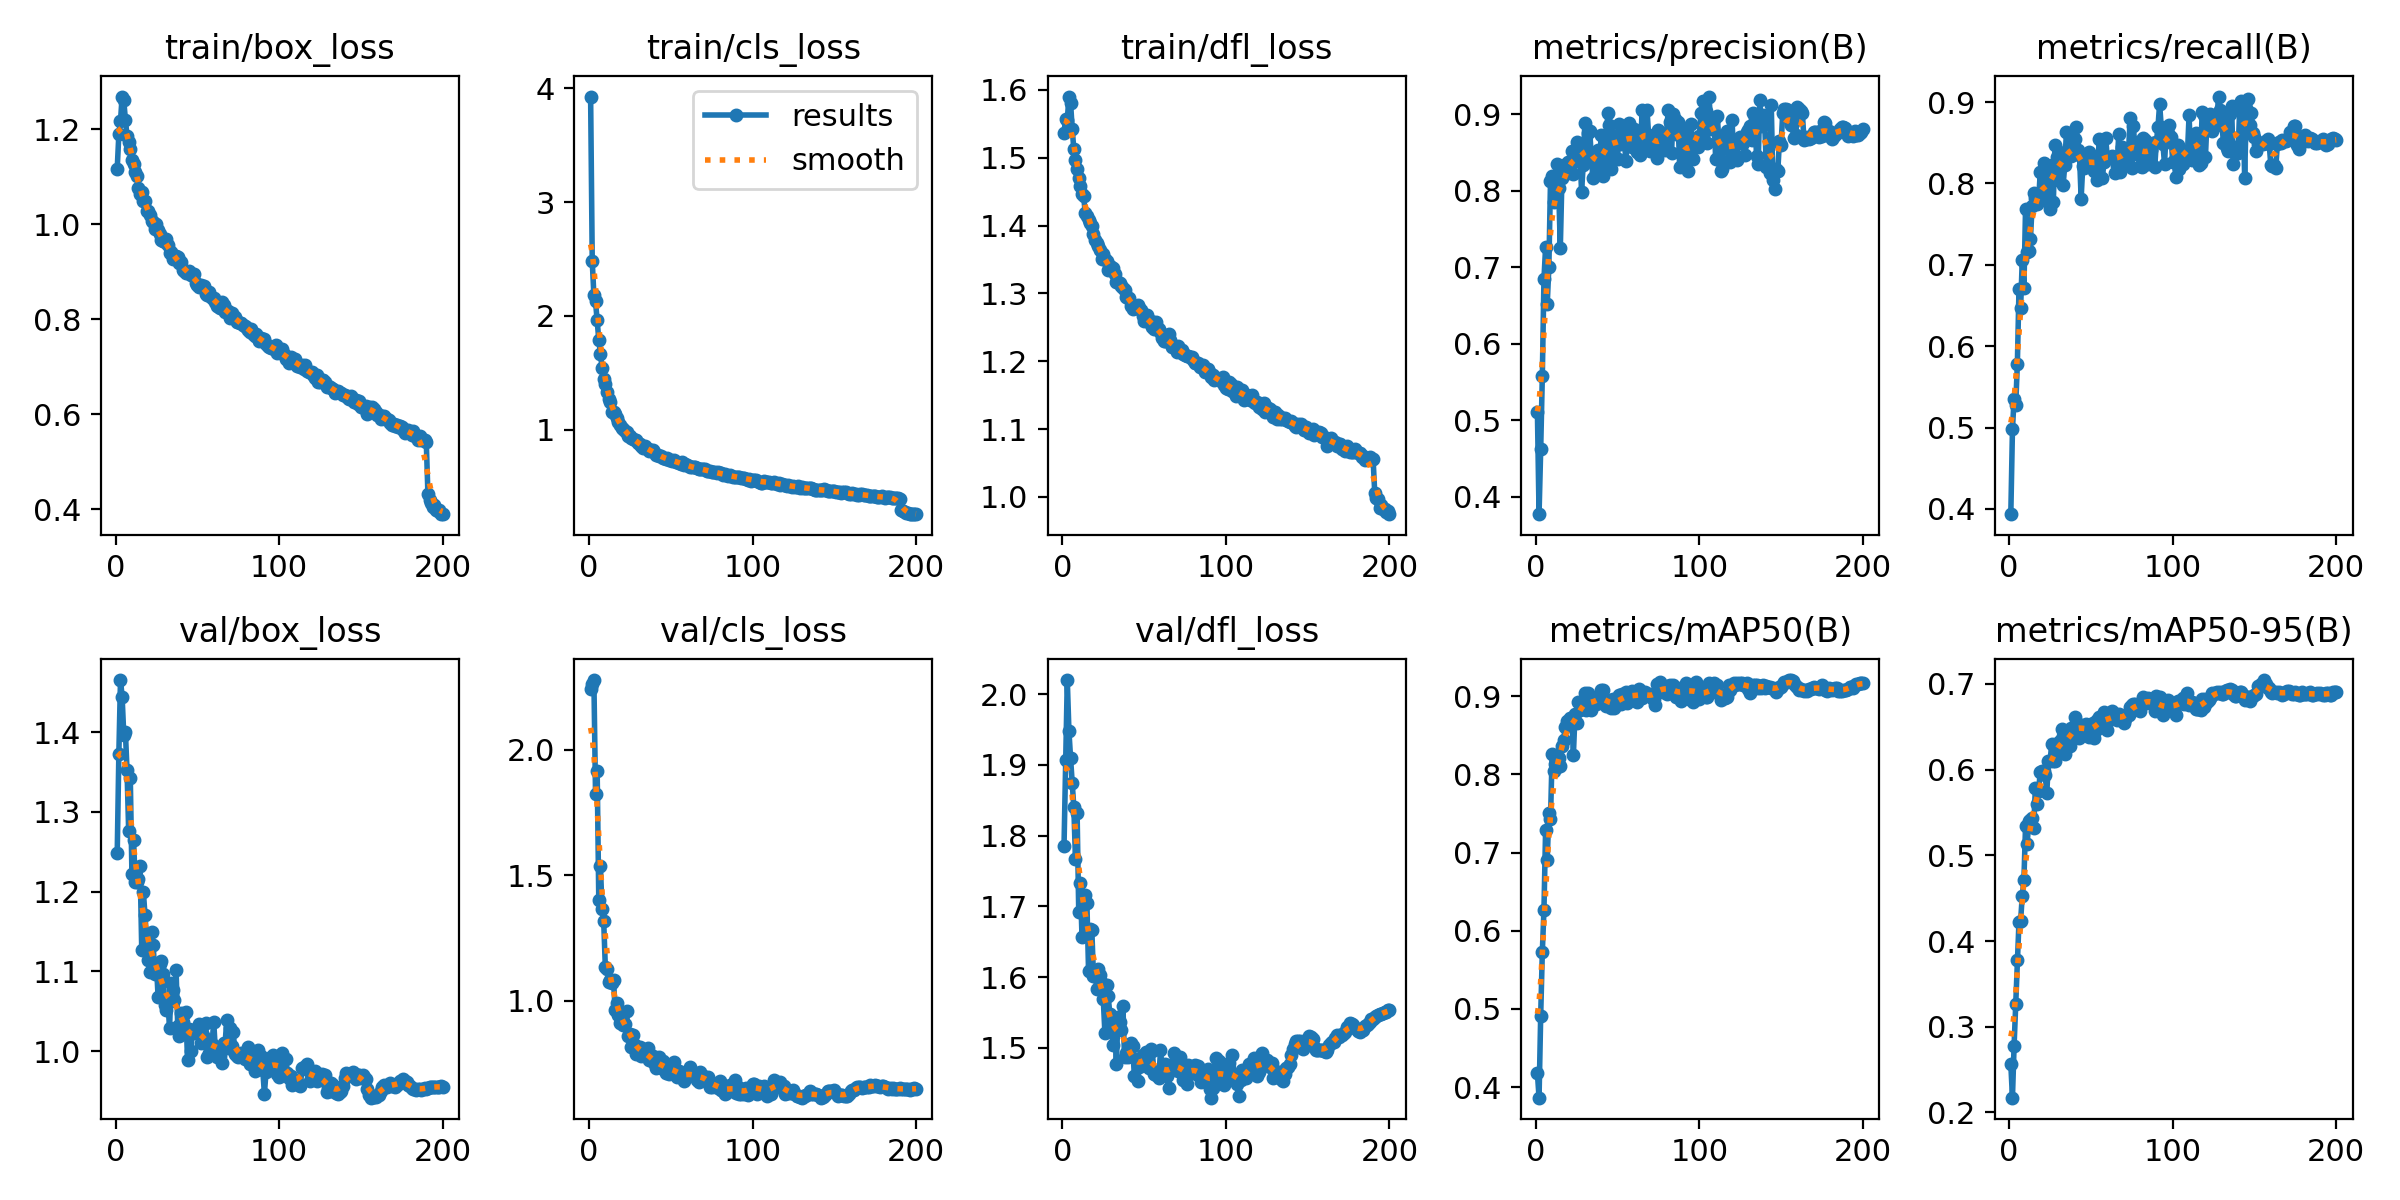

Source data for this figure (header and first rows):
epoch, time, train/box_loss, train/cls_loss, train/dfl_loss, metrics/precision(B), metrics/recall(B), metrics/mAP50(B), metrics/mAP50-95(B), val/box_loss, val/cls_loss, val/dfl_loss, lr/pg0, lr/pg1, lr/pg2
1, 16.9, 1.117, 3.927, 1.537, 0.5101, 0.3936, 0.4175, 0.2564, 1.248, 2.24, 1.785, 0.003322, 0.003322, 0.003322
2, 32.56, 1.19, 2.478, 1.558, 0.3772, 0.4977, 0.3864, 0.2172, 1.373, 2.262, 1.907, 0.006622, 0.006622, 0.006622
3, 47.94, 1.217, 2.183, 1.555, 0.4619, 0.5356, 0.4913, 0.2778, 1.465, 2.277, 2.02, 0.00989, 0.00989, 0.00989
4, 63.33, 1.269, 2.127, 1.59, 0.5575, 0.528, 0.5728, 0.3262, 1.444, 1.824, 1.948, 0.009851, 0.009851, 0.009851
5, 78.72, 1.261, 1.96, 1.581, 0.6845, 0.578, 0.6267, 0.3775, 1.397, 1.916, 1.91, 0.009802, 0.009802, 0.009802
6, 94.11, 1.22, 1.789, 1.543, 0.7263, 0.6703, 0.7285, 0.4228, 1.4, 1.399, 1.875, 0.009753, 0.009753, 0.009753
7, 109.5, 1.186, 1.664, 1.512, 0.6516, 0.6475, 0.6911, 0.4236, 1.352, 1.537, 1.84, 0.009703, 0.009703, 0.009703
8, 124.9, 1.172, 1.544, 1.496, 0.7006, 0.7058, 0.7502, 0.453, 1.276, 1.363, 1.767, 0.009654, 0.009654, 0.009654
9, 140.3, 1.159, 1.447, 1.484, 0.8124, 0.671, 0.7427, 0.4713, 1.342, 1.316, 1.833, 0.009604, 0.009604, 0.009604
10, 155.7, 1.135, 1.399, 1.47, 0.819, 0.7683, 0.8258, 0.5339, 1.222, 1.133, 1.692, 0.009555, 0.009555, 0.009555
11, 171.1, 1.126, 1.331, 1.458, 0.7859, 0.7161, 0.8048, 0.5136, 1.265, 1.124, 1.733, 0.009505, 0.009505, 0.009505
12, 186.7, 1.11, 1.27, 1.447, 0.8079, 0.7165, 0.8128, 0.5401, 1.211, 1.073, 1.657, 0.009456, 0.009456, 0.009456
13, 202.1, 1.102, 1.241, 1.443, 0.8344, 0.7316, 0.8099, 0.541, 1.212, 1.081, 1.71, 0.009406, 0.009406, 0.009406
14, 217.5, 1.076, 1.159, 1.418, 0.8035, 0.772, 0.8216, 0.544, 1.216, 1.071, 1.716, 0.009357, 0.009357, 0.009357
15, 232.9, 1.065, 1.152, 1.414, 0.725, 0.7889, 0.8109, 0.5324, 1.232, 1.082, 1.705, 0.009307, 0.009307, 0.009307
16, 248.4, 1.067, 1.134, 1.408, 0.8168, 0.7826, 0.8363, 0.5783, 1.127, 0.9613, 1.609, 0.009258, 0.009258, 0.009258
17, 263.8, 1.05, 1.099, 1.403, 0.8339, 0.7754, 0.8438, 0.56, 1.199, 0.9909, 1.668, 0.009208, 0.009208, 0.009208
18, 279.2, 1.048, 1.066, 1.4, 0.8216, 0.7783, 0.8601, 0.5749, 1.17, 0.9428, 1.667, 0.009158, 0.009158, 0.009158
19, 294.6, 1.028, 1.045, 1.388, 0.8249, 0.8142, 0.8689, 0.5978, 1.139, 0.9091, 1.602, 0.009109, 0.009109, 0.009109
20, 310, 1.028, 1.012, 1.379, 0.8381, 0.7827, 0.8678, 0.5981, 1.114, 0.9113, 1.608, 0.009059, 0.009059, 0.009059
21, 325.4, 1.019, 1.005, 1.374, 0.8341, 0.8258, 0.8718, 0.5987, 1.099, 0.9017, 1.584, 0.00901, 0.00901, 0.00901
22, 341, 1.007, 0.9888, 1.37, 0.8526, 0.7795, 0.8727, 0.5935, 1.149, 0.9065, 1.612, 0.00896, 0.00896, 0.00896
23, 356.4, 1.005, 0.9769, 1.364, 0.8215, 0.7801, 0.8249, 0.5728, 1.132, 0.9567, 1.603, 0.008911, 0.008911, 0.008911
24, 371.9, 0.9896, 0.9473, 1.35, 0.8403, 0.8181, 0.878, 0.61, 1.097, 0.8578, 1.592, 0.008861, 0.008861, 0.008861
25, 387.3, 0.9997, 0.9425, 1.358, 0.864, 0.7686, 0.8658, 0.6096, 1.108, 0.866, 1.569, 0.008812, 0.008812, 0.008812
26, 402.8, 0.9875, 0.9235, 1.351, 0.8495, 0.8227, 0.8928, 0.6297, 1.068, 0.8134, 1.521, 0.008762, 0.008762, 0.008762
27, 418.2, 0.9798, 0.9136, 1.347, 0.8515, 0.7775, 0.8819, 0.6107, 1.109, 0.8646, 1.589, 0.008713, 0.008713, 0.008713
28, 433.6, 0.9677, 0.9058, 1.334, 0.7986, 0.8479, 0.8877, 0.6101, 1.113, 0.8239, 1.573, 0.008663, 0.008663, 0.008663
29, 449, 0.9649, 0.9087, 1.341, 0.8339, 0.8326, 0.8888, 0.6199, 1.097, 0.7872, 1.549, 0.008614, 0.008614, 0.008614
30, 464.5, 0.9624, 0.8845, 1.338, 0.8883, 0.8039, 0.904, 0.6314, 1.058, 0.8033, 1.529, 0.008564, 0.008564, 0.008564
31, 479.9, 0.9679, 0.8775, 1.338, 0.85, 0.8314, 0.8821, 0.6338, 1.052, 0.8148, 1.505, 0.008515, 0.008515, 0.008515
32, 495.3, 0.9569, 0.8596, 1.328, 0.8752, 0.8373, 0.9045, 0.6472, 1.061, 0.7801, 1.535, 0.008466, 0.008466, 0.008466
33, 510.8, 0.9398, 0.838, 1.317, 0.8777, 0.7987, 0.8895, 0.6392, 1.029, 0.8058, 1.478, 0.008416, 0.008416, 0.008416
34, 526.2, 0.9419, 0.852, 1.317, 0.843, 0.8223, 0.8825, 0.6185, 1.085, 0.7979, 1.544, 0.008367, 0.008367, 0.008367
35, 541.7, 0.9273, 0.8386, 1.315, 0.8167, 0.8631, 0.8933, 0.6302, 1.077, 0.7833, 1.537, 0.008317, 0.008317, 0.008317
36, 557.2, 0.9294, 0.8313, 1.311, 0.8334, 0.8418, 0.8976, 0.6325, 1.064, 0.8096, 1.526, 0.008268, 0.008268, 0.008268
37, 572.6, 0.9335, 0.8115, 1.308, 0.8229, 0.8369, 0.8899, 0.6278, 1.101, 0.7622, 1.56, 0.008218, 0.008218, 0.008218
38, 588.2, 0.93, 0.8169, 1.305, 0.8527, 0.8337, 0.8919, 0.6483, 1.031, 0.7669, 1.487, 0.008169, 0.008169, 0.008169
39, 603.6, 0.9182, 0.8168, 1.295, 0.8253, 0.8379, 0.8987, 0.6442, 1.019, 0.7806, 1.493, 0.008119, 0.008119, 0.008119
40, 619, 0.9199, 0.8076, 1.293, 0.8734, 0.855, 0.9081, 0.661, 1.048, 0.7499, 1.487, 0.00807, 0.00807, 0.00807
41, 634.5, 0.903, 0.7757, 1.293, 0.8192, 0.8698, 0.9079, 0.6546, 1.037, 0.7334, 1.488, 0.00802, 0.00802, 0.00802
42, 649.9, 0.9023, 0.7792, 1.281, 0.8369, 0.8417, 0.8934, 0.6517, 1.046, 0.7378, 1.507, 0.007971, 0.007971, 0.007971
43, 665.4, 0.8972, 0.7674, 1.277, 0.8454, 0.8351, 0.8882, 0.637, 1.049, 0.7754, 1.503, 0.007921, 0.007921, 0.007921
44, 680.8, 0.898, 0.7685, 1.28, 0.9019, 0.7815, 0.8889, 0.6518, 0.9881, 0.732, 1.46, 0.007872, 0.007872, 0.007872
45, 696.4, 0.9017, 0.7546, 1.278, 0.8859, 0.8216, 0.8959, 0.6494, 1.027, 0.7606, 1.484, 0.007822, 0.007822, 0.007822
46, 711.8, 0.8939, 0.7516, 1.283, 0.8285, 0.8193, 0.885, 0.6456, 1, 0.7451, 1.454, 0.007772, 0.007772, 0.007772
47, 727.2, 0.8932, 0.7396, 1.279, 0.8716, 0.8308, 0.8966, 0.6532, 1.026, 0.7136, 1.473, 0.007723, 0.007723, 0.007723
48, 742.7, 0.8954, 0.7518, 1.275, 0.8593, 0.8285, 0.8854, 0.6482, 1.023, 0.728, 1.484, 0.007673, 0.007673, 0.007673
49, 758.1, 0.8756, 0.7303, 1.266, 0.8651, 0.8384, 0.8884, 0.6381, 1.026, 0.7084, 1.491, 0.007624, 0.007624, 0.007624
50, 773.5, 0.8727, 0.7299, 1.26, 0.8416, 0.8323, 0.8936, 0.651, 1.026, 0.7339, 1.488, 0.007574, 0.007574, 0.007574
51, 789, 0.8684, 0.7288, 1.265, 0.8872, 0.8235, 0.9014, 0.6539, 1.034, 0.7205, 1.494, 0.007525, 0.007525, 0.007525
52, 804.4, 0.8721, 0.7359, 1.268, 0.8609, 0.8149, 0.89, 0.6371, 1.01, 0.7551, 1.474, 0.007476, 0.007476, 0.007476
53, 819.8, 0.8674, 0.716, 1.258, 0.8727, 0.8246, 0.9031, 0.6468, 1.022, 0.7252, 1.472, 0.007426, 0.007426, 0.007426
54, 835.2, 0.87, 0.7159, 1.26, 0.8799, 0.804, 0.8976, 0.6579, 1.018, 0.6938, 1.498, 0.007377, 0.007377, 0.007377
55, 850.7, 0.8542, 0.7026, 1.251, 0.8386, 0.8546, 0.9059, 0.6609, 1.036, 0.7215, 1.496, 0.007327, 0.007327, 0.007327
56, 866.1, 0.8518, 0.6957, 1.248, 0.861, 0.8333, 0.8917, 0.6564, 0.9928, 0.6941, 1.463, 0.007278, 0.007278, 0.007278
57, 881.6, 0.8579, 0.715, 1.257, 0.8891, 0.8071, 0.8994, 0.6526, 0.9972, 0.7133, 1.462, 0.007228, 0.007228, 0.007228
58, 897, 0.849, 0.6921, 1.25, 0.8779, 0.8266, 0.9057, 0.667, 0.9958, 0.679, 1.466, 0.007178, 0.007178, 0.007178
59, 912.6, 0.8445, 0.6954, 1.247, 0.8566, 0.8562, 0.9067, 0.6625, 1.009, 0.6903, 1.458, 0.007129, 0.007129, 0.007129
60, 928, 0.8439, 0.6885, 1.242, 0.8808, 0.8316, 0.8992, 0.6463, 1.037, 0.7166, 1.496, 0.007079, 0.007079, 0.007079
... 140 more rows
